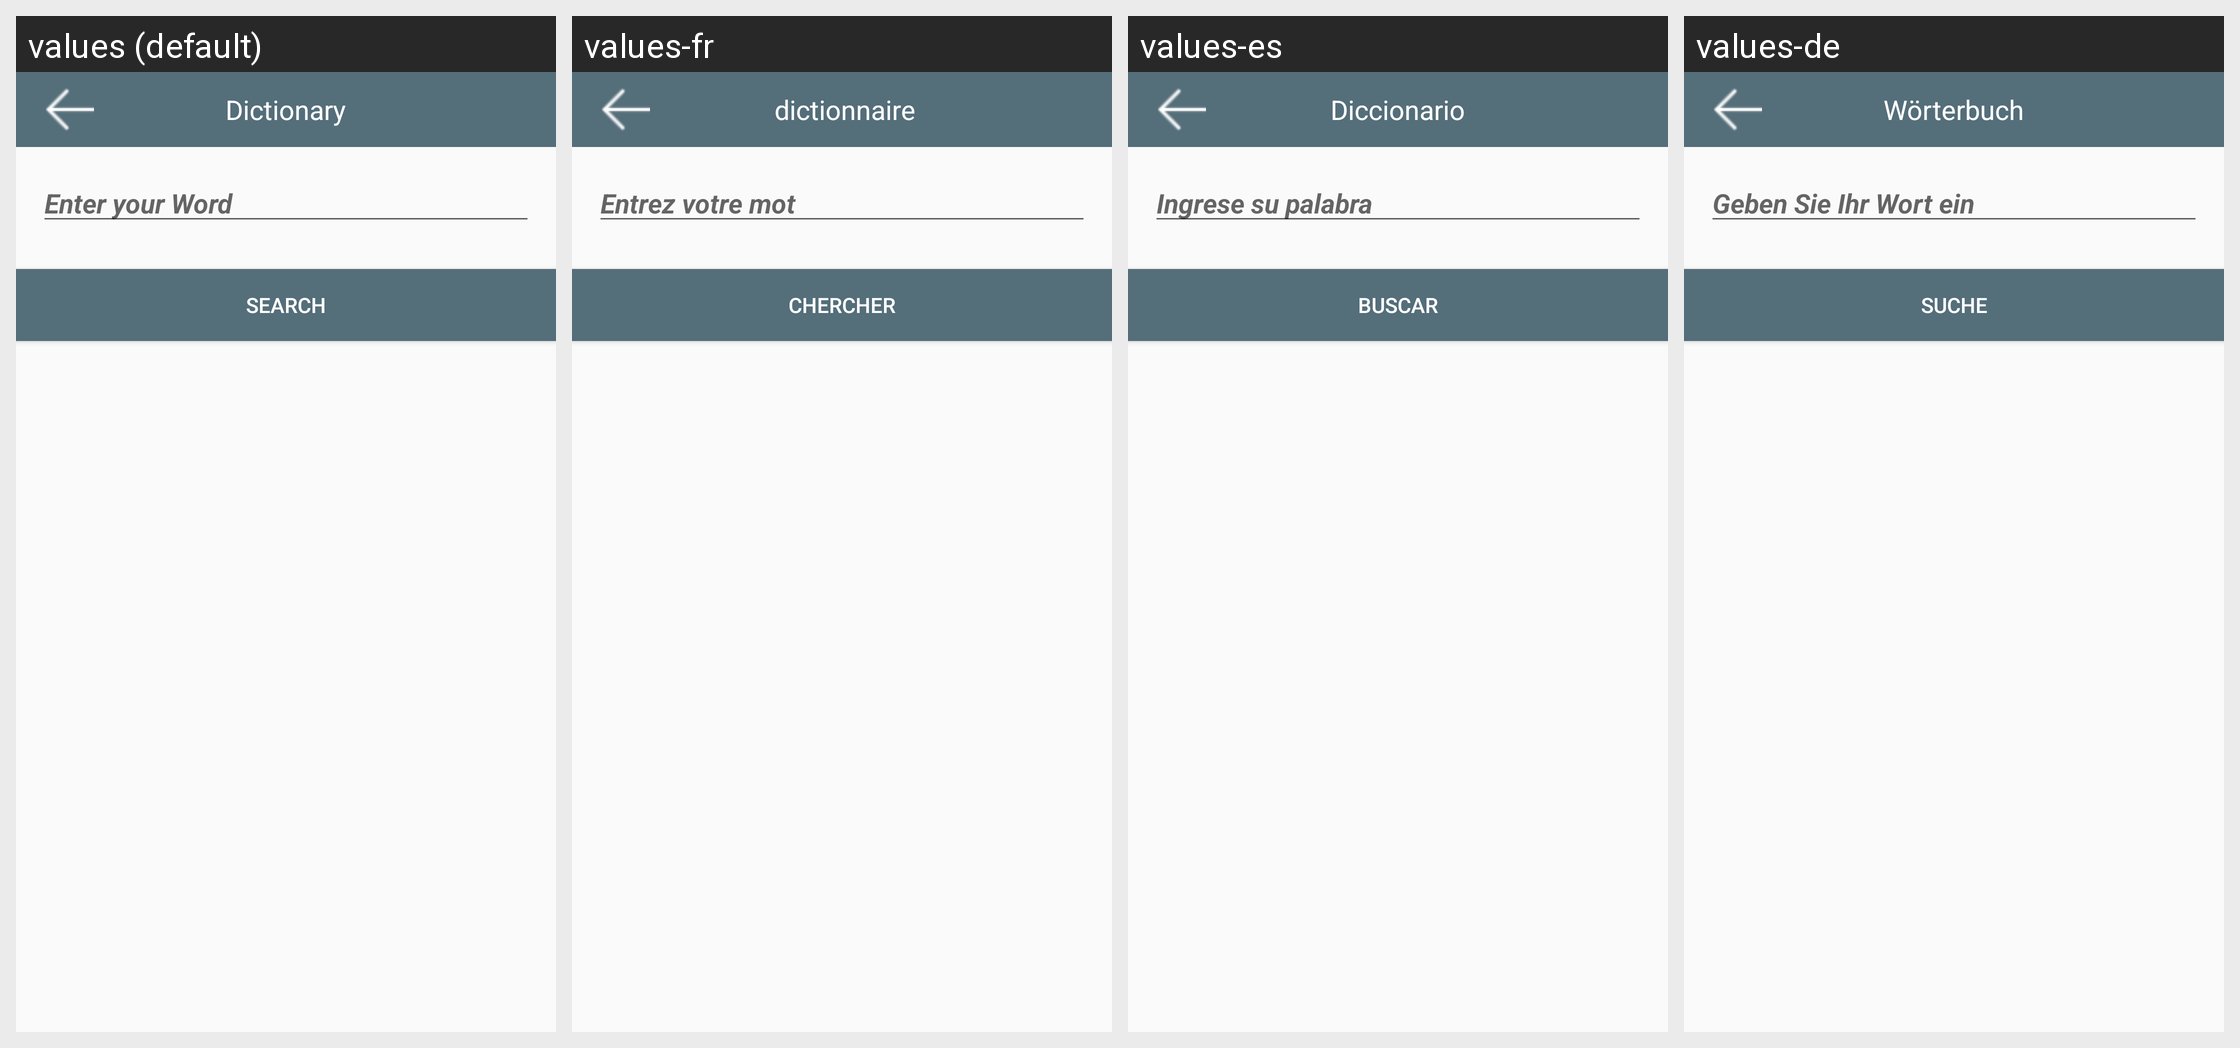

Strings drawn on this Android screen and how each of the app's shown locales translates them:
Android screen res/layout/activity_dictionary_screen.xml rendered under 4 locales, left to right: values (default), values-fr, values-es, values-de. Device: Nexus 5 (rendered at 1080×1920; each locale shown at half size, 540×960, under a caption strip naming it); theme AppTheme.
Strings drawn on this screen, with the default value and each locale's value (text and hints the layout hard-codes, and strings that could not be matched under every locale, appear in the picture but are not listed):

dictionary
  values: Dictionary
  values-fr:  dictionnaire
  values-es: Diccionario
  values-de: Wörterbuch

enter_your_word
  values: Enter your Word
  values-fr: Entrez votre mot
  values-es: Ingrese su palabra
  values-de: Geben Sie Ihr Wort ein

search
  values: Search
  values-fr: Chercher
  values-es: Buscar
  values-de: Suche
